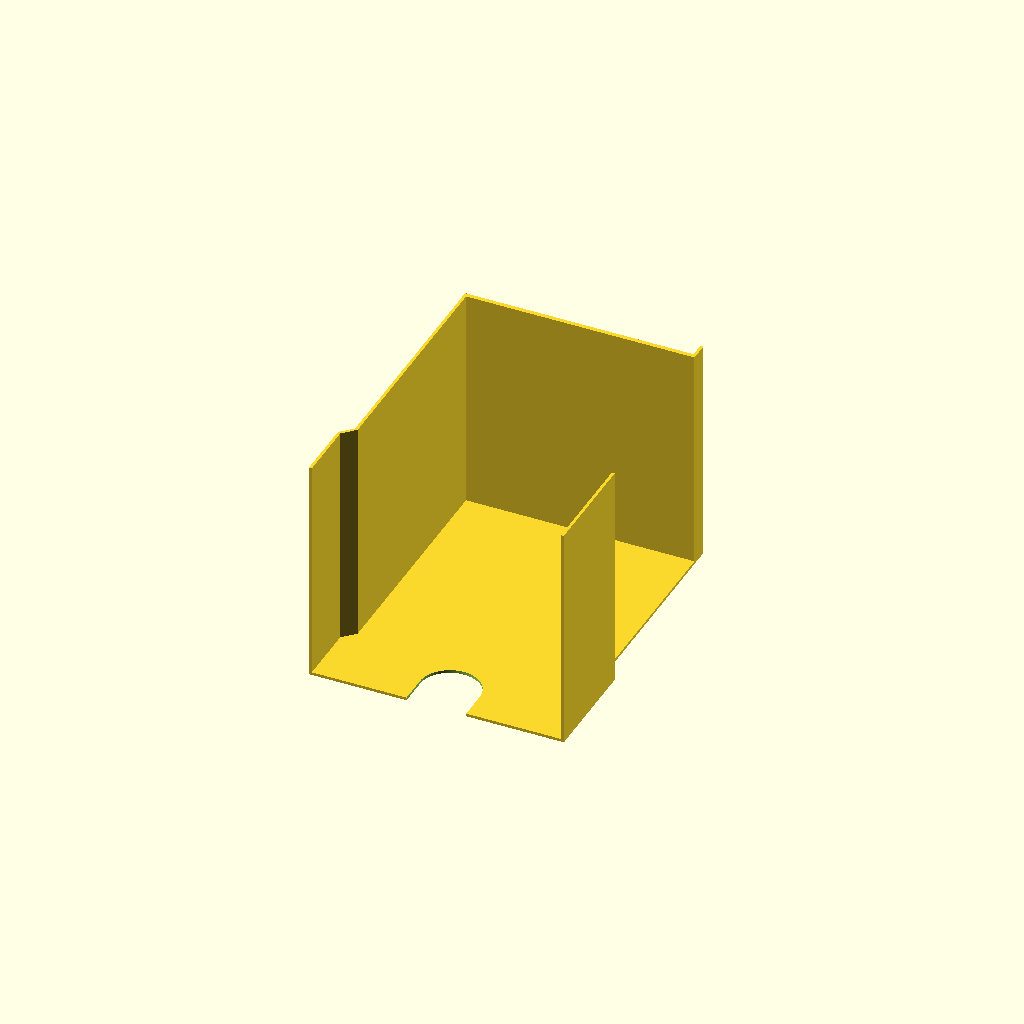
Cell 1: rendered with the file's own defaults.
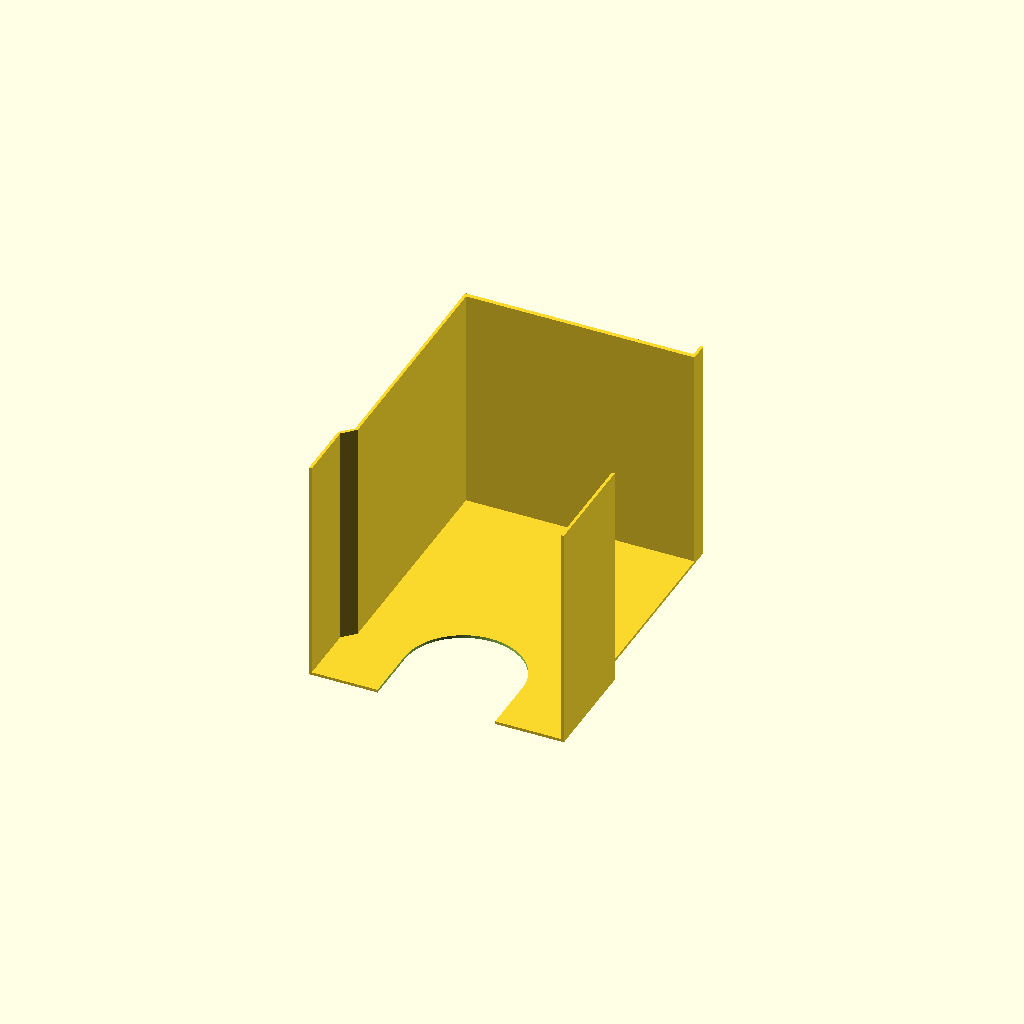
Cell 2: stub_r = 39.8 (everything else at default).
One fixed orthographic camera (rotation 55°, 0°, 25°; colour scheme Cornfield) for every cell.
OpenSCAD source file cad/overlay-shroud.scad:
/*
 * Overlay shroud -- ORIGINAL OpenSCAD CANDIDATE for the user's already-printed
 * MakerWorld collector. Nothing is imported from the third-party model; only
 * the dimensions recorded in docs/overlay-fit.md are used.
 *
 * UNPRINTED CANDIDATE, NOT A PHYSICAL FIT. Cold, nonmetal dust only. Not
 * validated for sparks or metal dust. Airflow, hose fit, seal leakage and tool
 * clearance are untested. Intended for single-material PETG Translucent,
 * without the previous candidate's experimental PLA support interfaces.
 *
 * Select a part:  openscad -D 'part="print"' -o overlay-shroud.stl cad/overlay-shroud.scad
 *   print     the ONE printable solid, rotated rear-face-down on the bed (default)
 *   assembly  installed orientation (z=0 is the table), collector envelope as a
 *             `%` ghost. View only
 *   section   assembly cut at x=0 through the hose arch. View only
 *
 * ASSEMBLY FRAME (collector frame from docs/overlay-fit.md, z shifted to the
 * table): X width centred on the collector, Y depth (front opening toward -Y),
 * Z up, z=0 is the table AND the collector underside.
 *
 * HOW IT MOUNTS (the key decision):
 *  - It does NOT mount on the collector. The shroud is a free-standing tent
 *    that stands on the TABLE around the collector and is located only by
 *    friction/gravity. The collector's upper rim is non-level (sides 19.8,
 *    rear 39.8, rising corners, rounded exterior edge, 1.2 mm hollow cap).
 *    Nothing here touches, traces or loads that rim, and no lip enters the
 *    collector's tapered opening, so the suction slots stay uncovered.
 *  - Sealed interface = the flat bottom edges of the walls on the table
 *    (left, rear, right-low). A thin REMOVABLE compressible gasket tape on
 *    those edges is required but NOT modelled. The open underside is therefore
 *    closed by the table, not a third air opening. The 21.4 mm of front depth
 *    beyond the collector also uses the table as its floor, so no hidden
 *    bottom air gap exists.
 *  - Base pocket is 171.25 (front open) wide, 0.625 mm per side over the
 *    170 mm body. Above the collector it steps in on a 45 degree shoulder to
 *    the 155 mm clear width (>= the 151.2 mm collector opening).
 *  - Rear hose: the 39.8 mm stub (round top, flat base on the table, axis
 *    z=19.9) leaves the collector at Y 45..85 and MUST cross the rear wall.
 *    There is no way around that with the rear wall closed. Candidate: a
 *    closely fitted arch notch (41.0 wide, 0.6 mm per side) cut in the rear
 *    wall. It leaves a ~0.6 mm gap that is NOT sealed by geometry. EXTRA
 *    REQUIRED SEAL: wrap the stub with removable foam/EPDM tape (about 1.5 mm
 *    uncompressed) where it passes the arch and press the shroud onto it. A
 *    snug split seal would be a better revision. The inner face of the rear
 *    wall is at Y 48.6, which is past the stub blend (stub is a true 39.8 mm
 *    profile only from about Y 48).
 *  - Opposite-wall tool clearance was NOT investigated, by user directive.
 *
 * OPENINGS (only these, connected): the front plane (full height) and the
 * right face above z=75 up to the roof underside. Right wall below 75 stays
 * so the lower air is captured.
 *
 * PRINT: rear outer face on the bed. Every wall is then a plain extrusion
 * along the print Z axis, with no geometric overhangs; intended to print
 * without supports. The arch is a through-cut. This is not a print guarantee. Roof-down was rejected: the 75 mm right wall would start in
 * mid-air at its top edge and need a 160 mm unsupported bridge. Caveats: the
 * walls are 2 mm plates 160 mm tall and may wobble in the print; the 155 mm
 * roof is cantilevered from the left and rear walls, so a top-side rim along
 * the open right edge (printed, no support) stiffens it. Stiffness is
 * untested. The rim sits above the roof, outside the clear volume.
 *
 * Roof underside is 210 (>= 210 required, 200 highest hand), clear footprint
 * 155 x 155 above the shoulder, tool contact ~115 high / 125 behind the front
 * opening lies inside it.
 */

// ---------------------------------------------------------------- selector
part = "print"; // print | assembly | section

// ------------------------------------------------------ collector (from docs)
body_half_w = 85;     // collector body X -85..85
body_rear_y = 45;     // collector rear plane
rear_top = 39.8;      // highest collector point above the table
stub_r = 19.9;        // hose stub outer radius, axis z = stub_r, X = 0
stub_end_y = 85;      // hose mouth plane
stub_flat_y = 48;     // stub is a true cylinder/flat-base from about here

// ------------------------------------------------------- shroud dimensions
t = 2;                // wall thickness (left, rear, right)
roof_t = 3;           // roof plate
pocket_half_w = 85.625; // base pocket inner half width (171.25 total, 0.625/side)
clear_half_w = 77.5;  // inner half width above the shoulder (155 total)
clear_d = 155;        // clear depth, front opening to rear inner face
rear_in_y = 48.6;     // rear wall inner face (3.6 behind the body, past stub blend)
shoulder_z = 42;      // shoulder start: 2.2 above the highest collector point
side_open_z = 75;     // right wall top; the right opening starts here
roof_under_z = 210;   // roof underside
rim_h = 10;           // top-side stiffening rim on the open right roof edge
notch_clear = 0.6;    // hose arch clearance per side
$fn = 96;

// ---------------------------------------------------------------- derived
rear_out_y = rear_in_y + t;            // rear outer face, bed face when printed
front_y = rear_in_y - clear_d;         // front opening plane
roof_top_z = roof_under_z + roof_t;
out_half_w = pocket_half_w + t;        // outer half width of the base walls
up_out_half_w = clear_half_w + t;      // outer half width above the shoulder
shoulder_rise = pocket_half_w - clear_half_w; // 45 degree shoulder rise
// The outer shoulder line is the inner one offset t perpendicular.
out_z0 = shoulder_z - t + t * sqrt(2);               // outer line at the base wall
out_z1 = out_z0 + (out_half_w - up_out_half_w);      // outer line at the upper wall
notch_w = 2 * (stub_r + notch_clear);

assert(t >= 1.6 && t <= 3, "wall_t outside 1.6..3 mm");
assert(roof_t >= 2 && roof_t <= 4, "roof_t outside 2..4 mm");
assert(pocket_half_w * 2 >= 170 + 1, "pocket narrower than body plus clearance");
assert(clear_half_w * 2 == 155 && clear_d == 155, "clear footprint must stay 155 x 155");
assert(clear_half_w * 2 >= 151.2, "upper clear width below the collector opening");
assert(shoulder_z >= rear_top + 2, "shoulder must clear the highest collector point");
assert(rear_in_y >= stub_flat_y, "rear wall inside the stub blend zone");
assert(rear_in_y > body_rear_y, "rear wall inside the collector body");
assert(roof_under_z >= 210, "roof underside below 210");
assert(side_open_z > shoulder_z + shoulder_rise, "right opening starts below the shoulder");
assert(rear_out_y <= 256 && roof_top_z + rim_h <= 256, "exceeds the 256 mm bed");

// Extrude a 2D (x, z) profile along Y from y0 to y1.
module slab(y0, y1) {
    translate([0, y1, 0]) rotate([90, 0, 0]) linear_extrude(y1 - y0) children();
}

// Left wall: straight base pocket, 45 degree shoulder, straight upper wall.
module left_wall() {
    slab(front_y, rear_out_y)
        polygon([
            [-out_half_w, 0], [-out_half_w, out_z0], [-up_out_half_w, out_z1],
            [-up_out_half_w, roof_top_z], [-clear_half_w, roof_top_z],
            [-clear_half_w, shoulder_z + shoulder_rise],
            [-pocket_half_w, shoulder_z], [-pocket_half_w, 0]]);
}

// Right wall: low, straight, free top edge at side_open_z.
module right_wall() {
    slab(front_y, rear_in_y) // butts the rear wall inner face, no coplanar overlap
        translate([pocket_half_w, 0]) square([t, side_open_z]);
}

// Rear wall: full profile, closed except the hose arch.
module rear_wall() {
    difference() {
        slab(rear_in_y, rear_out_y)
            polygon([
                [-out_half_w, 0], [out_half_w, 0], [out_half_w, side_open_z],
                [up_out_half_w, side_open_z], [up_out_half_w, roof_top_z],
                [-up_out_half_w, roof_top_z], [-up_out_half_w, out_z1],
                [-out_half_w, out_z0]]);
        // Arch open to the table: flat sides up to the axis, round above.
        translate([0, rear_in_y - 1, 0]) rotate([-90, 0, 0])
            linear_extrude(t + 2) hose_arch();
    }
}

module hose_arch() {
    // 2D in (x, -z) after the rotate above, so mirror z here.
    mirror([0, 1]) union() {
        translate([-notch_w / 2, -1]) square([notch_w, stub_r + 1]);
        translate([0, stub_r]) circle(d = notch_w);
    }
}

// Roof plate plus the top-side stiffening rim on the open right edge.
module roof() {
    slab(front_y, rear_out_y) {
        translate([-up_out_half_w, roof_under_z]) square([2 * up_out_half_w, roof_t]);
        translate([clear_half_w, roof_top_z - 0.01]) square([t, rim_h + 0.01]);
    }
}

module shroud() {
    union() {
        left_wall();
        right_wall();
        rear_wall();
        roof();
    }
}

// Conservative collector envelope, view only (never exported).
module collector_ghost() {
    translate([-body_half_w, -85, 0]) cube([2 * body_half_w, body_rear_y + 85, rear_top]);
    translate([-stub_r, body_rear_y, 0])
        cube([2 * stub_r, stub_end_y - body_rear_y, stub_r]);
    translate([0, body_rear_y, stub_r]) rotate([-90, 0, 0])
        cylinder(r = stub_r, h = stub_end_y - body_rear_y);
}

// Rear face on the bed: x'=x, y'=z, z'=rear_out_y-y (a proper rotation).
module print_orient() {
    multmatrix([[1, 0, 0, 0], [0, 0, 1, 0], [0, -1, 0, rear_out_y], [0, 0, 0, 1]])
        children();
}

if (part == "print") {
    print_orient() shroud();
} else if (part == "assembly") {
    shroud();
    %collector_ghost();
} else if (part == "section") {
    difference() {
        shroud();
        translate([0, -300, -1]) cube([300, 600, 400]);
    }
    %intersection() {
        collector_ghost();
        translate([-300, -300, -1]) cube([300, 600, 400]);
    }
} else {
    assert(false, str("unknown part '", part, "'"));
}
Customizer parameters (derived from the source; name, type, default, range or options):
part: string, default "print"
body_half_w: number, default 85
body_rear_y: number, default 45
rear_top: number, default 39.8
stub_r: number, default 19.9
stub_end_y: number, default 85
stub_flat_y: number, default 48
t: number, default 2
roof_t: number, default 3
pocket_half_w: number, default 85.625
clear_half_w: number, default 77.5
clear_d: number, default 155
rear_in_y: number, default 48.6
shoulder_z: number, default 42
side_open_z: number, default 75
roof_under_z: number, default 210
rim_h: number, default 10
notch_clear: number, default 0.6
